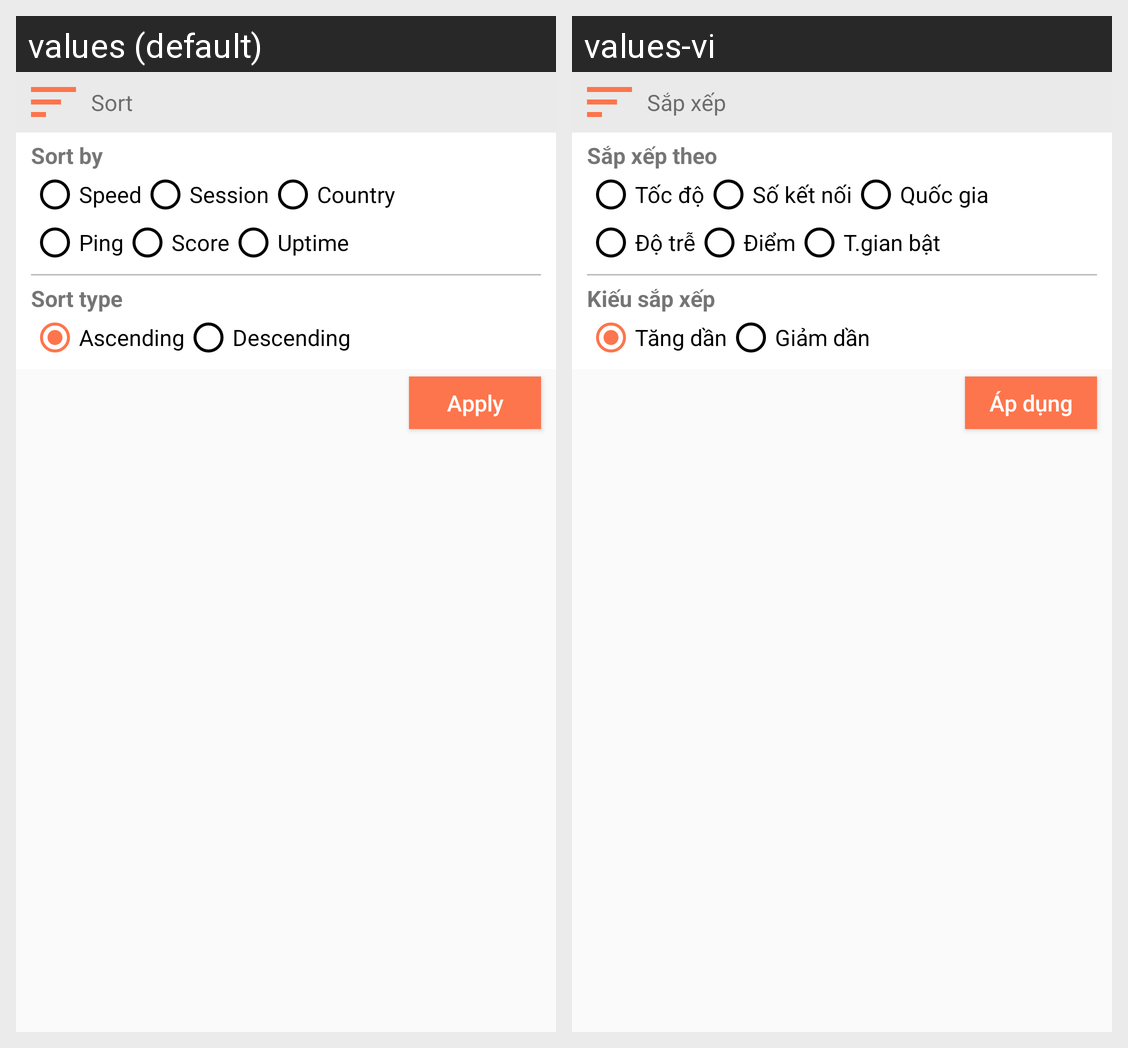

Here is an Android app screen in its default locale and in the app's own translations. Write out the translated-string differences for the strings that appear on this screen.
Android screen res/layout/layout_sort_bottom.xml rendered under 2 locales, left to right: values (default), values-vi. Device: Nexus 5 (rendered at 1080×1920; each locale shown at half size, 540×960, under a caption strip naming it); theme AppTheme.
Strings drawn on this screen, with the default value and each locale's value (text and hints the layout hard-codes, and strings that could not be matched under every locale, appear in the picture but are not listed):

sort
  values: Sort
  values-vi: Sắp xếp

sort_property
  values: Sort by
  values-vi: Sắp xếp theo

speed
  values: Speed
  values-vi: Tốc độ

session
  values: Session
  values-vi: Số kết nối

country
  values: Country
  values-vi: Quốc gia

ping
  values: Ping
  values-vi: Độ trễ

score_short
  values: Score
  values-vi: Điểm

uptime
  values: Uptime
  values-vi: T.gian bật

sort_type
  values: Sort type
  values-vi: Kiếu sắp xếp

sort_asc
  values: Ascending
  values-vi: Tăng dần

sort_desc
  values: Descending
  values-vi: Giảm dần

apply
  values: Apply
  values-vi: Áp dụng
